Run: headless pygame with SDL's dummy video driver; simulated clock (each Clock.tick advances the game by its frame time, no real sleeping); random seed 0; keys injected as events and as key.get_pressed() state; no mouse input.
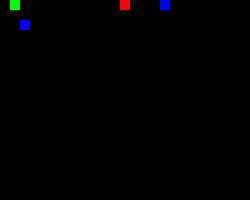
Frame 1 of 4 · flips 1–60 · no input
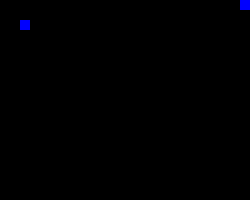
Frame 2 of 4 · flips 61–180 · tapped SPACE, RETURN · held RIGHT (→), D
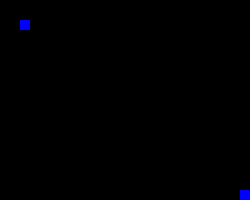
Frame 3 of 4 · flips 181–300 · held DOWN (↓), S
Frame 4 of 4 · flips 301–420 · held LEFT (←), A, UP (↑), W · screen same as frame 2, image omitted

The pygame program that drew these frames:

# Simple pygame program

# Import and initialize the pygame library
import pygame
from random import randint

from pygame.locals import (
    K_UP,
    K_DOWN,
    K_LEFT,
    K_RIGHT,
    K_ESCAPE,
    KEYDOWN,
    QUIT,
    K_x,
)

class snake_node:
    def __init__(self, x = 0, y = 0):
        self.coords = [x, y]
        self.last_coords = [0, 0]
        self.rectangle = pygame.rect.Rect(self.coords[0], self.coords[1], 10, 10)
        self.direction = "up"
        self.color = (255, 255, 255)

class snake_food:
    def __init__(self):
        self.coords = [2, 2]
        self.color = (0, 255, 0)
        self.rectangle = pygame.rect.Rect(20, 20, 10, 10)

class snake:
    def __init__(self, grid):
        self.head = snake_node(randint(0, len(grid[0]) - 1), randint(0, len(grid) - 1))
        self.head.color = (255, 0, 0)
        self.tail = []
        self.tail_len = 0
        self.food = snake_food()
    
    def move(self):
        if self.head.coords[0] == self.food.coords[0] and self.head.coords[1] == self.food.coords[1]:
            self.tail_len += 1
            self.tail.append(snake_node())
            self.food.coords = (randint(0, len(grid[0]) - 1), randint(0, len(grid) - 1))
            self.food.rectangle.left = self.food.coords[0] * 10
            self.food.rectangle.top = self.food.coords[1] * 10
            print(self.food.coords)
        if len(self.tail) != 0:
            self.tail[0].last_coords[0] = self.tail[0].coords[0]
            self.tail[0].last_coords[1] = self.tail[0].coords[1]
            self.tail[0].coords[0] = self.head.coords[0]
            self.tail[0].coords[1] = self.head.coords[1]
            self.tail[0].rectangle.left = self.tail[0].coords[0] * 10
            self.tail[0].rectangle.top = self.tail[0].coords[1] * 10
        for i in range(1, len(self.tail)):
            self.tail[i].last_coords[0] = self.tail[i].coords[0]
            self.tail[i].last_coords[1] = self.tail[i].coords[1]
            self.tail[i].coords[0] = self.tail[i - 1].last_coords[0]
            self.tail[i].coords[1] = self.tail[i - 1].last_coords[1]
            self.tail[i].rectangle.left = self.tail[i].coords[0] * 10
            self.tail[i].rectangle.top = self.tail[i].coords[1] * 10
        self.head.coords = direction_apply(grid, self.head.coords, self.head.direction)
        self.head.rectangle.left = self.head.coords[0] * 10
        self.head.rectangle.top = self.head.coords[1] * 10
    
    def render_snake(self, screen):
        pygame.draw.rect(screen, self.food.color, self.food.rectangle)
        pygame.draw.rect(screen, self.head.color, self.head.rectangle)
        for i in self.tail:
            pygame.draw.rect(screen, i.color, i.rectangle)

colors_snake = [(255, 0, 0), (0, 255, 0), (0, 0, 255)]
colors_food = [(255, 255, 0), (255, 0, 255), (0, 255, 255)]

def direction_apply(grid, coordinates, direction):
    if direction == "down" and coordinates[1] < len(grid) - 1:
        coordinates[1] += 1
    if direction == "up" and coordinates[1] > 0:
        coordinates[1] -= 1
    if direction == "right" and coordinates[0] < len(grid[0]) - 1:
        coordinates[0] += 1
    if direction == "left" and coordinates[0] > 0:
        coordinates[0] -= 1
    return coordinates

def cpy(to_cpy):
    return to_cpy

player_amount = 3
direction = "up"
pixel_coords = [5, 5]
screen_size = (250, 200)


pygame.init()

rectangle = pygame.rect.Rect(0, 0, 10, 10)

# Set up the drawing window
grid = [[0 for i in range(int(screen_size[0] / 10))] for i in range(int(screen_size[1] / 10))]
screen = pygame.display.set_mode([screen_size[0], screen_size[1]])
players = [snake(grid) for i in range(player_amount)]
for i in players:
    i.head.color = colors_snake[players.index(i)]
    i.food.color = colors_snake[players.index(i)]
print(len(grid[0]), len(grid))

# Run until the user asks to quit
running = True
while running:
    for i in range(len(grid)):
        for j in range(len(grid[0])):
            grid[i][j] = 0

    #Did the player touch a key ?
    for event in pygame.event.get():
        if event.type == KEYDOWN:
            if event.key == K_LEFT:
                for i in players:
                    i.head.direction = "left"
            if event.key == K_RIGHT:
                for i in players:
                    i.head.direction = "right"
            if event.key == K_UP:
                for i in players:
                    i.head.direction = "up"
            if event.key == K_DOWN:
                for i in players:
                    i.head.direction = "down"

        if event.type == pygame.QUIT:
            running = False

    # Fill the background with black
    screen.fill((0, 0, 0))
    
    # Update player position
    for i in players:
        for j in i.tail:
            grid[j.coords[1]][j.coords[0]] = 1

        i.move()
        if grid[i.head.coords[1]][i.head.coords[0]] == 1:
            print("You loose !")
            running = False
        i.render_snake(screen)
    pygame.time.delay(100)
    # Flip the display
    pygame.display.flip()

# Done! Time to quit.
pygame.quit()
